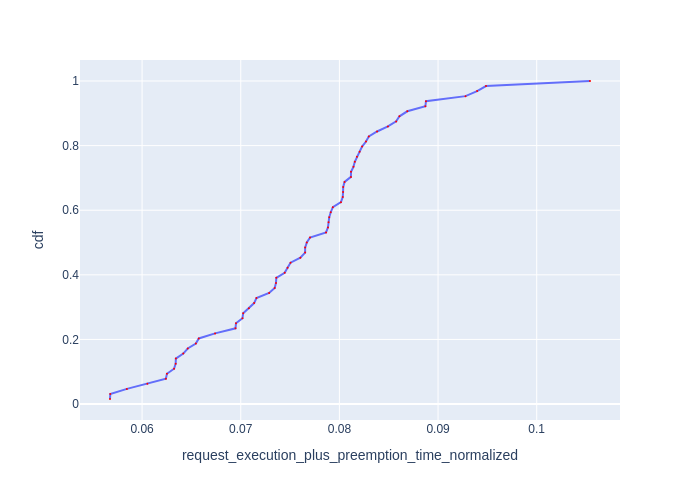

Source data for this figure (header and first rows):
Request Id, request_execution_plus_preemption_time_n…, cdf
0_62, 0.05675, 0.01562
0_52, 0.05678, 0.03125
0_44, 0.05846, 0.04688
0_56, 0.06053, 0.0625
0_28, 0.06241, 0.07812
0_43, 0.06252, 0.09375
0_4, 0.06324, 0.1094
0_63, 0.0634, 0.125
0_39, 0.06342, 0.1406
0_1, 0.06417, 0.1562
0_27, 0.06463, 0.1719
0_2, 0.06545, 0.1875
0_33, 0.06575, 0.2031
0_59, 0.0674, 0.2188
0_11, 0.06947, 0.2344
0_53, 0.06952, 0.25
0_61, 0.07018, 0.2656
0_40, 0.07025, 0.2812
0_32, 0.07083, 0.2969
0_18, 0.07136, 0.3125
0_30, 0.07159, 0.3281
0_58, 0.07287, 0.3438
0_50, 0.07344, 0.3594
0_47, 0.07357, 0.375
0_25, 0.07361, 0.3906
0_51, 0.07445, 0.4062
0_9, 0.07475, 0.4219
0_19, 0.07505, 0.4375
0_49, 0.07604, 0.4531
0_37, 0.07652, 0.4688
0_5, 0.07653, 0.4844
0_21, 0.0767, 0.5
0_14, 0.07702, 0.5156
0_42, 0.07865, 0.5312
0_13, 0.07884, 0.5469
0_12, 0.0789, 0.5625
0_29, 0.07897, 0.5781
0_38, 0.07912, 0.5938
0_0, 0.07934, 0.6094
0_6, 0.08016, 0.625
0_31, 0.08034, 0.6406
0_24, 0.08037, 0.6562
0_41, 0.08039, 0.6719
0_34, 0.08052, 0.6875
0_54, 0.08117, 0.7031
0_10, 0.08118, 0.7188
0_55, 0.08142, 0.7344
0_3, 0.08156, 0.75
0_22, 0.08178, 0.7656
0_23, 0.08205, 0.7812
0_8, 0.0823, 0.7969
0_7, 0.08269, 0.8125
0_46, 0.08298, 0.8281
0_15, 0.08382, 0.8438
0_48, 0.08492, 0.8594
0_16, 0.08576, 0.875
0_20, 0.08609, 0.8906
0_17, 0.08688, 0.9062
0_60, 0.08872, 0.9219
0_57, 0.08878, 0.9375
... 4 more rows
